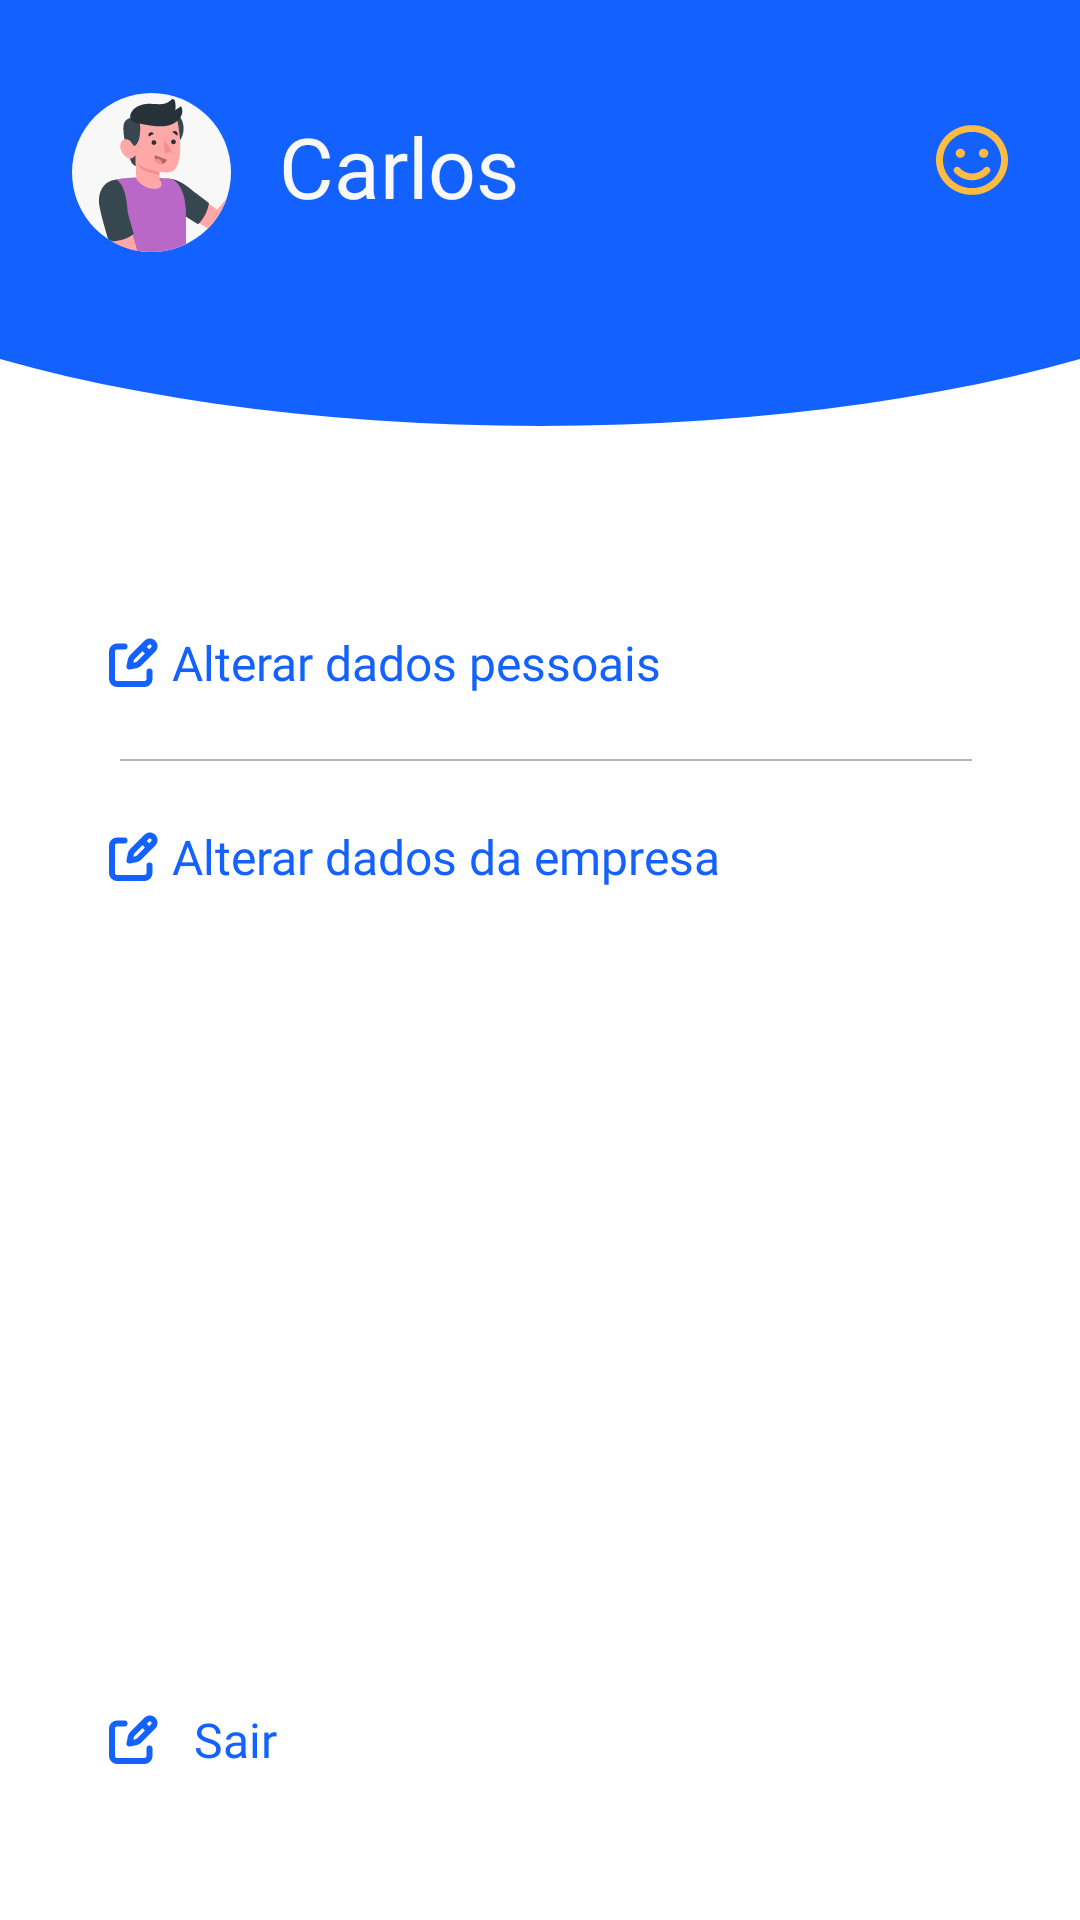

Write the Android layout XML for this screen, with the resource values it uses.
<!-- AndroidManifest.xml: application theme Theme.Diversight -->
<!-- res/layout/fragment_user.xml -->
<?xml version="1.0" encoding="utf-8"?>
<layout xmlns:android="http://schemas.android.com/apk/res/android"
    xmlns:app="http://schemas.android.com/apk/res-auto"
    xmlns:tools="http://schemas.android.com/tools"
    tools:context=".ui.main.user.UserFragment">

    
    <androidx.constraintlayout.widget.ConstraintLayout
        android:layout_width="match_parent"
        android:layout_height="match_parent">

        
        <include
            android:id="@+id/backgroundTop"
            layout="@layout/background_top" />

        
        <com.google.android.material.imageview.ShapeableImageView
            android:id="@+id/userAvatar"
            style="@style/DefaultHeader"
            android:layout_width="wrap_content"
            android:layout_height="wrap_content"
            android:elevation="2dp"
            android:layout_marginStart="@dimen/margin_default"

            android:src="@drawable/img_avatar"

            app:layout_constraintStart_toStartOf="@id/backgroundTop"
            tools:ignore="MissingConstraints" />

        
        <androidx.appcompat.widget.AppCompatTextView
            android:id="@+id/userName"
            style="@style/TitleHeader.Avatar"
            android:elevation="2dp"

            app:layout_constraintStart_toEndOf="@id/userAvatar"
            tools:ignore="MissingConstraints"
            android:text="@string/name_example" />

        
        <com.google.android.material.button.MaterialButton
            android:id="@+id/btnDataUser"
            style="@style/MaterialButtonText.User"

            android:layout_marginTop="55dp"
            android:text="@string/data_user"

            app:layout_constraintTop_toBottomOf="@id/backgroundTop"
            tools:ignore="MissingConstraints" />

        
        <View
            android:id="@+id/horizontalStroke"

            android:layout_marginStart="40dp"
            android:layout_marginEnd="36dp"

            app:layout_constraintTop_toBottomOf="@id/btnDataUser"
            app:layout_constraintStart_toStartOf="parent"
            app:layout_constraintEnd_toEndOf="parent"
            style="@style/HorizontalStroke" />

        
        <com.google.android.material.button.MaterialButton
            android:id="@+id/btnDataEnterprise"
            style="@style/MaterialButtonText.User"

            android:layout_marginTop="8dp"
            android:text="@string/data_enterprise"
            app:layout_constraintTop_toBottomOf="@id/horizontalStroke"
            tools:ignore="MissingConstraints" />

        
        <com.google.android.material.button.MaterialButton
            android:id="@+id/btnLogout"
            style="@style/MaterialButtonText.User"

            android:layout_marginBottom="36dp"
            android:text="@string/logout"
            app:layout_constraintBottom_toBottomOf="parent"
            tools:ignore="MissingConstraints" />

    </androidx.constraintlayout.widget.ConstraintLayout>
</layout>
<!-- res/layout/background_top.xml (included above) -->
<?xml version="1.0" encoding="utf-8"?>
<androidx.constraintlayout.widget.ConstraintLayout xmlns:android="http://schemas.android.com/apk/res/android"
    xmlns:app="http://schemas.android.com/apk/res-auto"
    android:layout_width="match_parent"
    android:layout_height="wrap_content"
    android:elevation="2dp">

    <androidx.appcompat.widget.AppCompatImageView
        android:layout_width="match_parent"
        android:layout_height="142dp"
        android:background="@drawable/bg_top"

        app:layout_constraintTop_toTopOf="parent"
        app:layout_constraintEnd_toEndOf="parent"
        app:layout_constraintBottom_toBottomOf="parent"
        app:layout_constraintStart_toStartOf="parent"/>

    <androidx.appcompat.widget.AppCompatImageView
        android:id="@+id/smile"
        android:layout_width="wrap_content"
        android:layout_height="wrap_content"
        android:src="@drawable/ic_smile"
        android:layout_gravity="center_vertical"
        android:layout_marginEnd="@dimen/margin_default"

        app:layout_constraintTop_toTopOf="parent"
        app:layout_constraintEnd_toEndOf="parent"
        app:layout_constraintBottom_toBottomOf="parent"
        app:layout_constraintVertical_bias="@dimen/bias_default"/>

</androidx.constraintlayout.widget.ConstraintLayout>
<!-- resources referenced by this layout -->
<resources>
  <dimen name="bias_default">0.35</dimen>
  <dimen name="margin_default">24dp</dimen>
  <!-- drawable bg_top (drawable) -->
  <vector android:height="78.888885dp" android:viewportHeight="142"
      android:viewportWidth="360" android:width="200dp" xmlns:android="http://schemas.android.com/apk/res/android">
      <path android:fillColor="#1362FF" android:pathData="M-104,43.5a284,98.5 0,1 0,568 0a284,98.5 0,1 0,-568 0z"/>
  </vector>
  <string name="data_enterprise">Alterar dados da empresa</string>
  <string name="data_user">Alterar dados pessoais</string>
  <string name="logout">Sair</string>
  <string name="name_example">Carlos</string>
  <style name="DefaultHeader">
          <item name="layout_constraintBottom_toBottomOf">@id/backgroundTop</item>
          <item name="layout_constraintTop_toTopOf">@id/backgroundTop</item>
          <item name="layout_constraintStart_toStartOf">@id/backgroundTop</item>
          <item name="layout_constraintVertical_bias">@dimen/bias_default</item>
          <item name="android:layout_marginStart">@dimen/margin_default</item>
      </style>
  <style name="HorizontalStroke">
          <item name="android:layout_width">match_parent</item>
          <item name="android:layout_height">0.5dp</item>
          <item name="android:background">@color/black_2</item>
          <item name="android:layout_marginTop">8dp</item>
      </style>
  <style name="MaterialButtonText.User">
          <item name="android:layout_marginStart">@dimen/margin_default</item>
          <item name="android:paddingStart">12dp</item>
          <item name="android:paddingEnd">12dp</item>
          <item name="layout_constraintHorizontal_bias">@dimen/bias_none</item>
          <item name="icon">@drawable/ic_edit</item>
      </style>
  <style name="TitleHeader.Avatar">
          <item name="layout_constraintStart_toStartOf" />
          <item name="android:layout_marginStart">16dp</item>
  
      </style>
  <style name="Theme.Diversight" parent="Theme.MaterialComponents.Light.NoActionBar">
          
          <item name="colorPrimary">@color/blue_0</item>
          <item name="colorPrimaryVariant">@color/blue_minus_1</item>
          <item name="colorOnPrimary">@color/white</item>
          
          <item name="colorSecondary">@color/blue_0</item>
          <item name="colorSecondaryVariant">@color/blue_minus_1</item>
          <item name="colorOnSecondary">@color/white</item>
          
          <item name="android:statusBarColor" tools:targetApi="l">?attr/colorPrimary</item>
          
      </style>
  <color name="yellow_0">#FFBC42</color>
  <color name="black_2">#B4B4B4</color>
  <dimen name="bias_none">0</dimen>
  <color name="blue_0">#1362FF</color>
  <color name="blue_minus_1">#0A46BD</color>
  <color name="white">#FFFFFFFF</color>
</resources>
